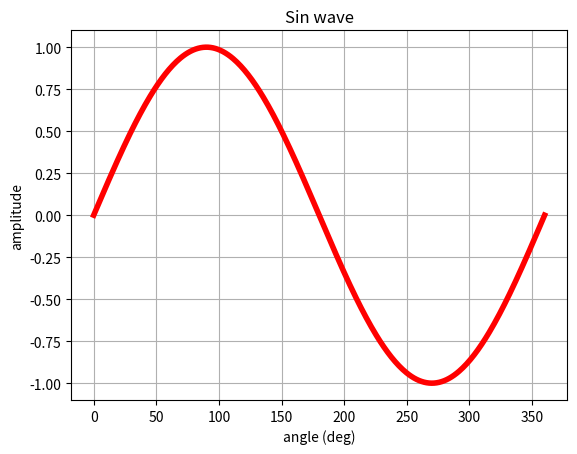
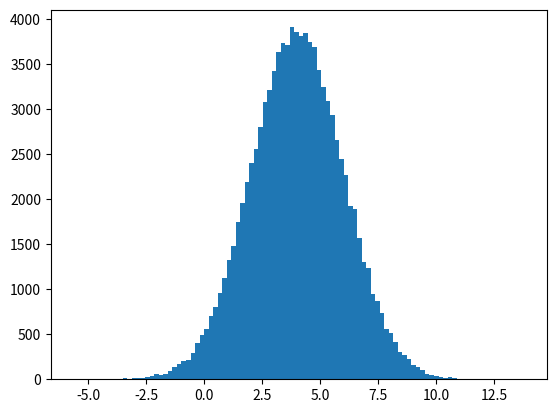

Recreate these plots in Python, in order. (Note: this script raises an exception after producing the figures.)
# import numpy lib and other libs for this tutorial
import numpy as np
from numpy import pi
import matplotlib.pyplot as plt
import matplotlib.mlab as mlab 

# set up an array and figure out shape...
my_array = np.arange(10)
print(my_array)
my_array.shape     

# reshape array
my_array = my_array.reshape(2,5)   # why is (2,5) and (5,2) ok but (2,6) not ok? 
my_array.shape   

# neat trick...can also reshape with 'shape' and use a -1 which means 'whatever works' 
my_array = np.arange(42)
my_array.shape = 2,3,-1  
my_array.shape

print('Dims of data: ', my_array.ndim)         # number of dims
print('Name of data type: ', my_array.dtype.name)   # name of data type (float, int32, int64 etc)
print('Size of each element (bytes): ', my_array.itemsize)     # size of each element in bytes
print('Total number of elements in array: ', my_array.size)         # total number of elements in array

float_array = np.array([1.1,2,3])  # will infer data type based on input values...here we have 1 float so the whole thing is float
float_array.dtype.name             # or np.dtype

int_array = np.array([ [1,2,3], [6,7,8]], dtype = 'int64')   # complex, float32, float64, int32, uint32 (unsigned int32), etc
int_array.dtype
int_array

int_array = np.array([[1.1,2.7,3.4], [6.9,7.5,8.2]], dtype = 'int64')   # complex, float32, float64, int32, uint32 (unsigned int32), etc
int_array

zero_array = np.zeros( (3,4) )   # note the () around the dims, and default type is float64
zero_array.dtype

# explicilty declare data type
zero_array = np.zeros( (3,4), dtype=np.int32)   # note can use np.dtype instead of 'dtype'
print('Data type:', zero_array.dtype)

# ones
np.ones( (4,4,4), dtype=np.float64 )           # note the 3D output below...4, 4x4 squares of floating point 1s...

# and empty...initialized with varible output determined by current state of memory
np.empty( (2,2,2), dtype = np.float32)

seq_array = np.arange(10)    # 0-9...remember - counting starts at 0! 
print(seq_array)

seq_array = np.arange(0,30,5)     # start, stop (stop at < X), step size
print(seq_array)

seq_array = np.arange(0,10,.5)    # decimal input is ok too
print(seq_array)

lin_array = np.linspace(0,20,9)
print(lin_array)

lin_array = np.linspace(0, 2*pi, 360)
sin_wave = np.sin(lin_array)

# plotting
fig, ax = plt.subplots()               # create subplot
ax.plot(lin_array*180/pi, sin_wave, 'r-', linewidth = 4)    # specify x,y data...convert rad to deg for x-axis

# label each axis and give it a title
ax.set(xlabel='angle (deg)', ylabel='amplitude',
       title='Sin wave')

# grid?
ax.grid()

# save the figure if you want to local working directory
fig.savefig("sin.pdf")   # png, eps, pdf...

# show it!
plt.show()

rand_array = np.random.rand(1,16)   # drawn from uniform over [0,1]
print(rand_array)

rand_array = np.random.randn(2,6)   # drawn from normal with mean 0 and variance 1
print(rand_array)

# shift the mean and scale the variance for a N(mu,var)
samples = 100000
mu = 4
sig = 2
rand_array = (sig * np.random.randn(samples,1)) + mu   # drawn from normal with mean mu and variance sig
rand_array

# plot
num_bins = 100

fig, ax = plt.subplots()

# generate the histogram
n, bins, patches = ax.hist(rand_array, num_bins, normed=1)

# generate a pdf evaled at 'bins' to draw a smooth function - this works because we used randn to generate the data
y = mlab.normpdf(bins, mu, sig)
ax.plot(bins, y, 'k--', linewidth = 6)
ax.set_xlabel('Random Variable')
ax.set_ylabel('Probability density')
ax.set_title('Histo of random variable with $\mu=mu$, $\sigma=sig$')

# change spacing so that labels are visible
fig.tight_layout()
plt.show()


print_array = np.arange(20)
print(print_array)

print_array = np.linspace(0,359,360).reshape(6,60)
print(print_array)

# see how last dim (2) is left to right, then next to last dim is top to bottom, then first dim is top to bottom
# but each slice is a separate block 
print_array = np.arange(24).reshape(4,3,2)
print(print_array)

# if output too long then will just print the first bit and the last bit
print(np.linspace(1,10000,10000))

x = np.linspace(0,2*pi,360)
y = np.sin(x)

print(x-y)

plt.subplot(3, 1, 1)
plt.plot(x, x, 'k--')
plt.title('X')
plt.ylabel('Amplitude')

plt.subplot(3, 1, 2)
plt.plot(x, y, 'k--')
plt.title('Y')
plt.xlabel('angle')
plt.ylabel('Amplitude')

plt.subplot(3, 1, 3)
plt.plot(x, x-y, 'k--')
plt.title('X-Y')
plt.xlabel('angle')
plt.ylabel('Amplitude')

plt.show()

x = np.arange(5)
y = np.linspace(0,4,5)

print(x*y)  # elementwise multiply
print(x**y) # elementwise x^y
print(x/y)  # elementwise division...why does this throw a runtime warning?


print(x.dot(x.T)) # use dot for matrix multiplication (not elementwise) - .T is transpose and this is sum-of-squares
print(x.dot(y.T)) # sum of x*y for all x,y

# matrix multiply
X = np.arange(20).reshape(5,4)
Y = np.linspace(21,40,20).reshape(5,4)
X.dot(Y.T)     # transpose so that columns == rows
#np.dot(X,Y.T) # same thing...


x = np.ones((1,10))
x += 3
print(x)
x *= 2
print(x)

x = np.arange(10, dtype='int32')
print('x data type: ', x.dtype)
y = np.random.randn(1,10)
print('y data type: ', y.dtype)

# now multiply the int32 array with the float64 array and answer should be the higher precision of the two (float64)
z = x * y 
print(z)
print('z data type: ', z.dtype)

# another exp, float64 upcast to complex128
w = np.exp(z*1j)
print('w data type: ', w.dtype)     

x = np.arange(10).reshape(2,5)   # 2 x 5 matrix
print(x)
x.sum()                          # sum of all elements
print(x.sum(axis=0))             # sum of each column (across 1st dim)
print(x.sum(axis=1))             # sum of each row (across 2nd dim)
print(x.sum(0))                  # don't need the axis arg

x = np.random.rand(12,3)  
print(x.min())           # min of entire matrix
print(x.min(0))          # min across 1st dim
print(x.max(1))          # max across 2nd dim
print(x.cumprod(1))      # cumulative product across 2nd dim
y = x.cumsum(0)          # cumulative sum across 1st dim

r,c = y.shape
fig, ax = plt.subplots()               # create subplot
ax.plot(np.arange(r), y, 'r-', linewidth = 4)    

# label each axis and give it a title
ax.set(xlabel='count', ylabel='cumsum',
       title='Cumulative sum down columns')

plt.show() 

N = 30
x = np.linspace(0,9,N)

print(np.exp(x))
print(np.sqrt(x))
print(np.add(x, x+2))                 # add two same-sized arrays
y = x + np.random.randn(1,len(x))*3   # make a second vector x + some randn noise 
print(np.corrcoef(x, y))              # correlation matrix

hndl = plt.scatter(x, y, s=50, c='green', alpha=1, label="X vs Y")  # note alpha or transparency
plt.xlabel("X")
plt.ylabel("Y")
plt.legend(loc=2)   # 1-4 for each corner of the plot
plt.show()

# all, any, apply_along_axis, argmax, argmin, argsort, average, bincount, ceil, clip, conj, corrcoef, cov, cross, cumprod, cumsum, diff, dot, floor, inner, inv, lexsort, max, maximum, mean, median, min, minimum, nonzero, outer, prod, re, round, sort, std, sum, trace, transpose, var, vdot, vectorize, where

# 1d arrays
x = np.linspace(0,9,10)

x[1]                     # just the second entry, remember 0 based indexing

# specific start and stop points (exclusive)
x[0:2]                   # the first and second entries in the array, so N>=0 and N<2 (note the < upper bound - not inclusive)

# assign the 2nd - 4th element to 5 (index 1,2,3)
x[1:4] = 100               
print(x[1:4])

# start, stop, step interval
print(x[0:8:2])

# reverse x
print(x[::-1])

# iterate over all elements in x
for i in x:
    print(i*3)    # then i takes value of each element in x

x = np.round(np.random.rand(10,5)*10)   # generate a matrix of uniformly distributed random numbers over 0:10
print(x)

x[0,0]     # first row, first column
x[2,3]     # third row, 4th column

x[:, 3]    # all entries in the 4th column 
x[3, :]    # all entries in the 4th row
x[0:2, 4]  # first two entries of the 5th column
x[6, 2:4]  # 7th row, 3rd and 4th entries. 

x[6]       # if not all dims specified then missing values are considered complete slices
x[6,]      # these three ways of writing all do the same thing...
x[6,:]

# trick
print('last row: ', x[-1,:])     # last row
print('last column: ', x[:,-1])  # last column
print('last entry: ', x[-1,-1])  # last value

# iterating goes over the first dim (rows)
for r in x:
     print(r)
        
# can also iterate over all entries in the array using 'flat'
# will proceed along 1st row, then to 2nd row, etc. 
for a in x.flat:
    print(a)

x = np.round(np.random.randn(6,8)*5)   # generate some random data from N(0,5), then round 

# flatten the array
y = x.ravel()   
print('Shape of x: ', x.shape, '\nShape of flattened x:', y.shape)  # newline example + multiple outputs...

# reshape
x = x.reshape(12,4)   # 48 element array reshaped from a 6x8 to a 12x4

# transpose - swap row/column
print(x.T)
print('Reshaped x: ', x.shape, '\nReshaped x transposed: ', x.T.shape)

x = np.floor(np.random.rand(5,6)*10)
y = np.ceil(np.random.rand(5,6)*2)

# vertical stacking of arrays...will make a 10x6
z = np.vstack((x,y))
print('shape of z after vert stacking x,y: ', z.shape)

# horizontal stacking of arrays...will make a 5x12
z = np.hstack((x,y))
print('shape of z after horizontal stacking x,y: ', z.shape)

# concatenate allows stacking along specified dim
z = np.concatenate((x,y),axis=0)   # vstack - stack rows on top of each other
print('shape of z after vertical concat x,y: ', z.shape)

z = np.concatenate((x,y),axis=1)   # hstack - stack columns next to each other
print('shape of z after horizontal concat x,y: ', z.shape)

# create arrays using r_ and c_
x = np.r_[0:3,10,11]
print('row concat using r_ ', x)

x = np.arange(12)
y = x            # creates another name for x
y is x           # y and x are the same object

y.shape = 3,4    # because y is another name for x, this changes shape of x
x.shape          # now x is a different size...  

x = np.linspace(0,9,10)

y = x.view()

print(y is x)        # no...

print(y.base is x)   # yes, cause looking at the same data. 

# so you can change the shape of y and not affect x
y.shape = 2,5
print('Shape of x: ', x.shape, ' Shape of y: ', y.shape)

# but since the data is shared, changing data in y changes data in x
y[0,0] = 1000
print(x[0,])

z = x[:,]
print(z.shape)

z[:]=100     # so if you change data in z it will also change in x

print(x)

z = x.copy()
print(z is x)       # not the same
print(z.base is x)  # does not share the same data

z[0] = -999         # since z is an independent copy, changing the data in z does not change x

print(x)